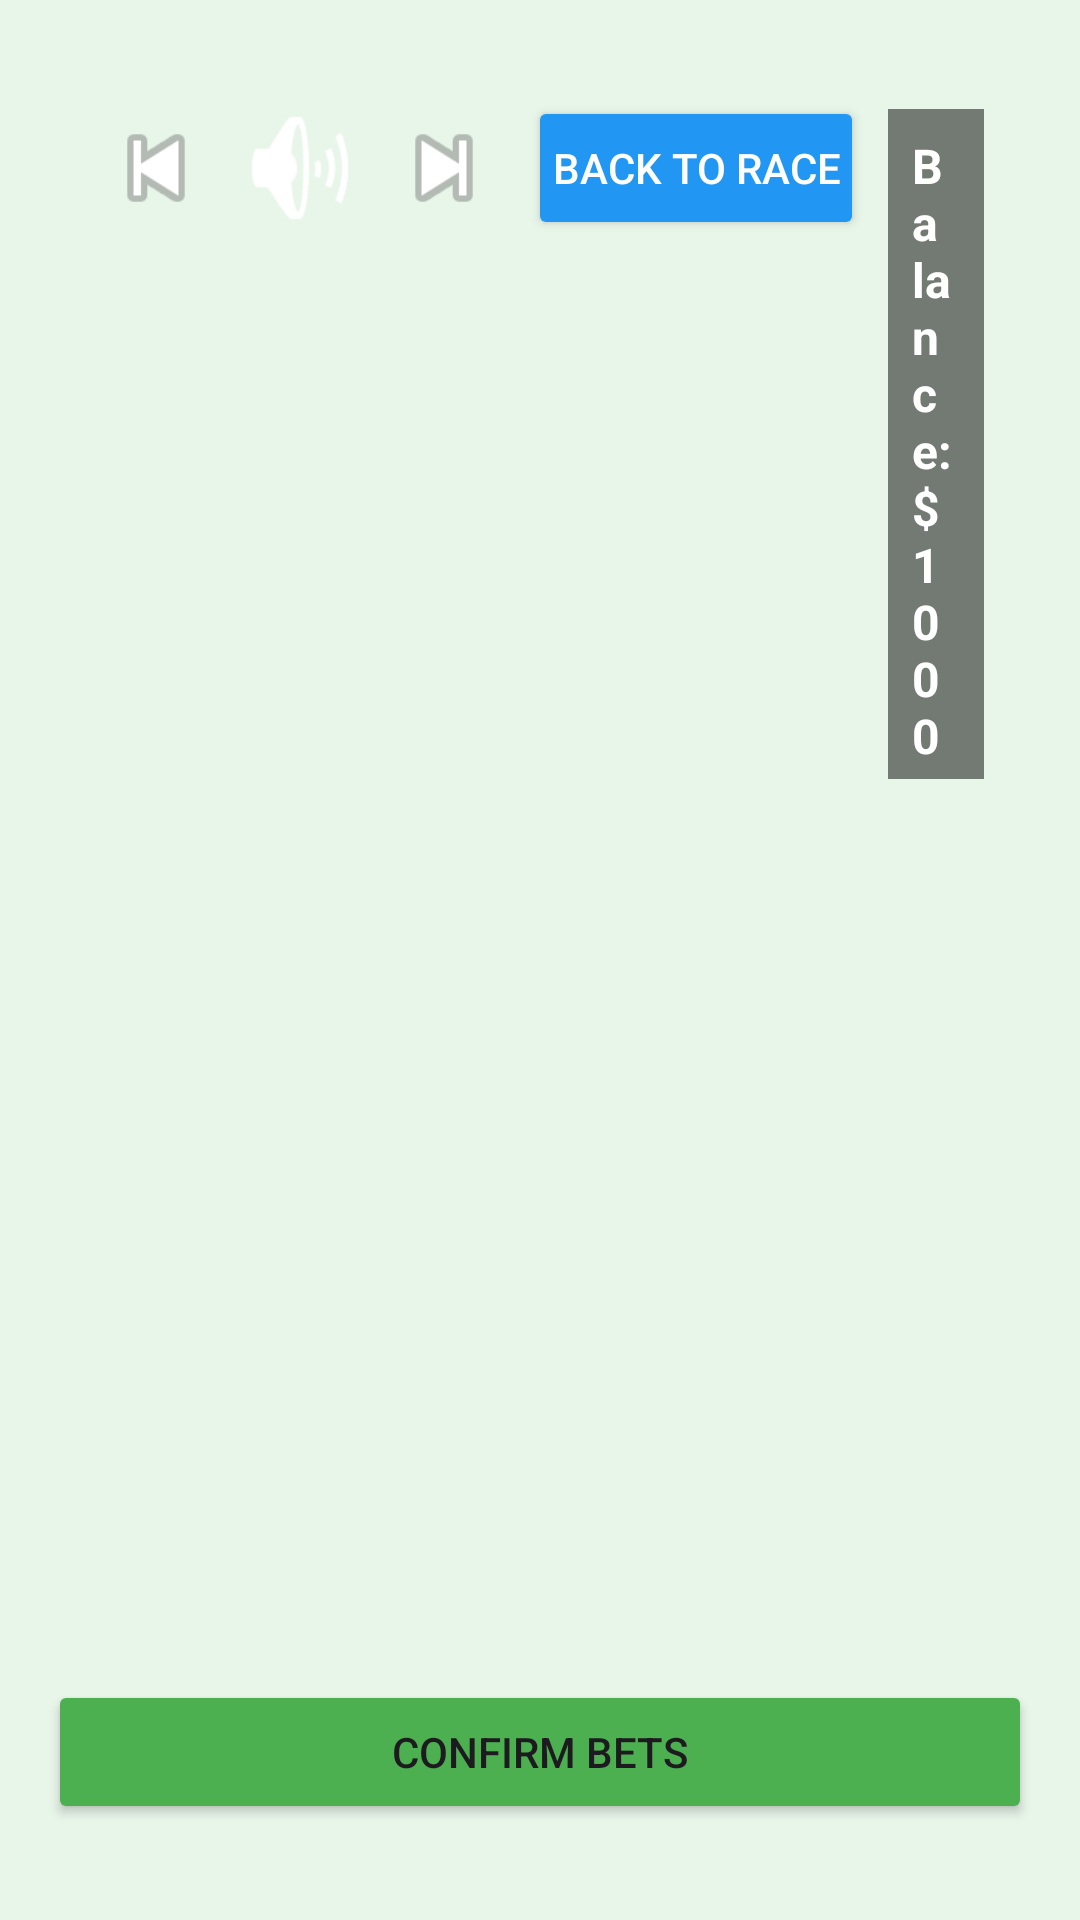

Produce the Android XML layout that renders to this screen, including the resource entries it uses.
<!-- AndroidManifest.xml: application theme Theme.Umamuse -->
<!-- res/layout/activity_bet.xml -->
<?xml version="1.0" encoding="UTF-8"?>
<FrameLayout
    xmlns:android="http://schemas.android.com/apk/res/android"
    android:layout_width="match_parent"
    android:layout_height="match_parent"
    android:padding="16dp"
    android:background="#E8F5E9">
    <LinearLayout
        android:layout_width="wrap_content"
        android:layout_height="wrap_content"
        android:layout_gravity="top|left"
        android:layout_margin="16dp"
        android:orientation="horizontal">
        
        <LinearLayout
            android:layout_width="wrap_content"
            android:layout_height="wrap_content"
            android:orientation="horizontal"
            android:layout_marginRight="8dp">
            
            <Button
                android:id="@+id/btnPreviousTrack"
                android:layout_width="40dp"
                android:layout_height="40dp"
                android:background="@drawable/btn_previous_track_selector"
                android:layout_marginRight="4dp" />
            
            <ToggleButton
                android:id="@+id/btnToggleSound"
                android:layout_width="48dp"
                android:layout_height="48dp"
                android:background="@drawable/btn_sound_selector"
                android:textOff=""
                android:textOn="" />
            
            <Button
                android:id="@+id/btnNextTrack"
                android:layout_width="40dp"
                android:layout_height="40dp"
                android:background="@drawable/btn_next_track_selector"
                android:layout_marginLeft="4dp" />
        </LinearLayout>
        <Button
            android:id="@+id/btnBackToRace"
            android:layout_width="wrap_content"
            android:layout_height="wrap_content"
            android:text="Back to Race"
            android:textColor="@android:color/white"
            android:backgroundTint="#2196F3"
            android:layout_marginRight="8dp"
            android:padding="8dp" />
        <TextView
            android:id="@+id/tvUserBalance"
            android:layout_width="wrap_content"
            android:layout_height="wrap_content"
            android:background="#80000000"
            android:padding="8dp"
            android:text="Balance: $1000"
            android:textColor="@android:color/white"
            android:textSize="16sp"
            android:textStyle="bold" />
    </LinearLayout>
    <androidx.viewpager2.widget.ViewPager2
        android:id="@+id/vpHorses"
        android:layout_width="match_parent"
        android:layout_height="wrap_content"
        android:layout_gravity="center" />
    <Button
        android:id="@+id/btnConfirmBet"
        android:layout_width="match_parent"
        android:layout_height="wrap_content"
        android:text="Confirm Bets"
        android:layout_gravity="center_horizontal|bottom"
        android:layout_marginBottom="16dp"
        android:backgroundTint="#4CAF50" />
</FrameLayout>
<!-- resources referenced by this layout -->
<resources>
  <!-- drawable btn_next_track_selector (drawable) -->
  <?xml version="1.0" encoding="utf-8"?>
  <selector
      xmlns:android="http://schemas.android.com/apk/res/android">
      <item
          android:drawable="@android:drawable/ic_media_next"
          android:state_pressed="true" />
      <item
          android:drawable="@android:drawable/ic_media_next" />
  </selector>
  <!-- drawable btn_previous_track_selector (drawable) -->
  <?xml version="1.0" encoding="utf-8"?>
  <selector
      xmlns:android="http://schemas.android.com/apk/res/android">
      <item
          android:drawable="@android:drawable/ic_media_previous"
          android:state_pressed="true" />
      <item
          android:drawable="@android:drawable/ic_media_previous" />
  </selector>
  <!-- drawable btn_sound_selector (drawable) -->
  <?xml version="1.0" encoding="utf-8"?>
  <selector
      xmlns:android="http://schemas.android.com/apk/res/android">
      <item
          android:drawable="@android:drawable/ic_lock_silent_mode"
          android:state_checked="true" />
      <item
          android:drawable="@android:drawable/ic_lock_silent_mode_off"
          android:state_checked="false" />
      <item
          android:drawable="@android:drawable/ic_lock_silent_mode_off" />
  </selector>
  <style name="Theme.Umamuse" parent="Base.Theme.Umamuse" />
  <style name="Base.Theme.Umamuse" parent="Theme.Material3.DayNight.NoActionBar">
          
          
      </style>
</resources>
